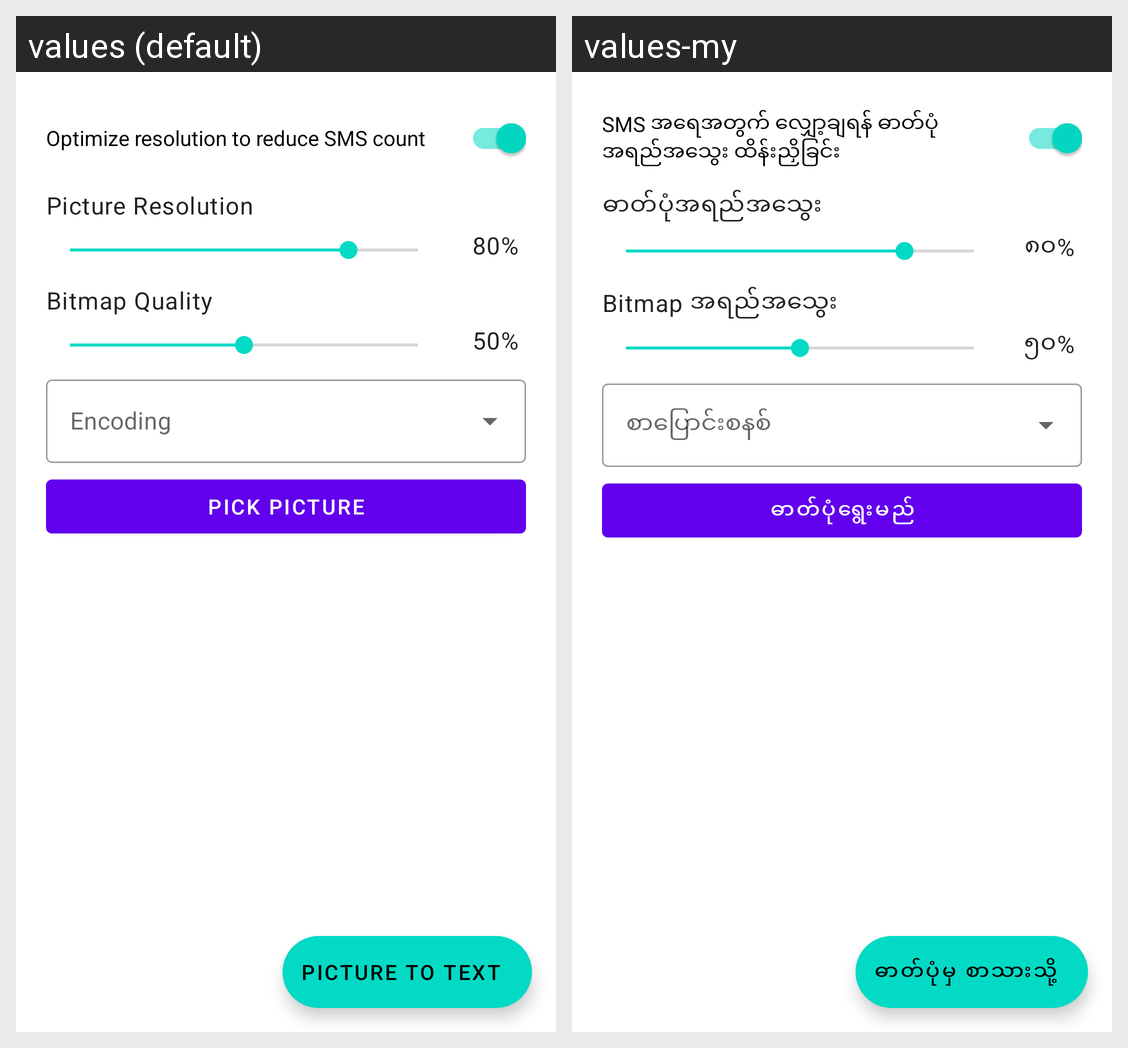

For this localized Android screen grid, give each drawn string resource with its value in every locale shown.
Android screen res/layout/activity_pic_to_text.xml rendered under 2 locales, left to right: values (default), values-my. Device: Nexus 5 (rendered at 1080×1920; each locale shown at half size, 540×960, under a caption strip naming it); theme Theme.Pic2Text.
Strings drawn on this screen, with the default value and each locale's value (text and hints the layout hard-codes, and strings that could not be matched under every locale, appear in the picture but are not listed):

optimize_resolution
  values: Optimize resolution to reduce SMS count
  values-my: SMS အရေအတွက် လျှော့ချရန် ဓာတ်ပုံအရည်အသွေး ထိန်းညှိခြင်း

picture_resolution
  values: Picture Resolution
  values-my: ဓာတ်ပုံအရည်အသွေး

_80_percent
  values: 80%
  values-my: ၈၀%

bitmap_quality
  values: Bitmap Quality
  values-my: Bitmap အရည်အသွေး

_50_percent
  values: 50%
  values-my: ၅၀%

encoding
  values: Encoding
  values-my: စာပြောင်းစနစ်

btn_pick_picture
  values: Pick Picture
  values-my: ဓာတ်ပုံရွေးမည်

btn_picture_to_text
  values: Picture to Text
  values-my: ဓာတ်ပုံမှ စာသားသို့
